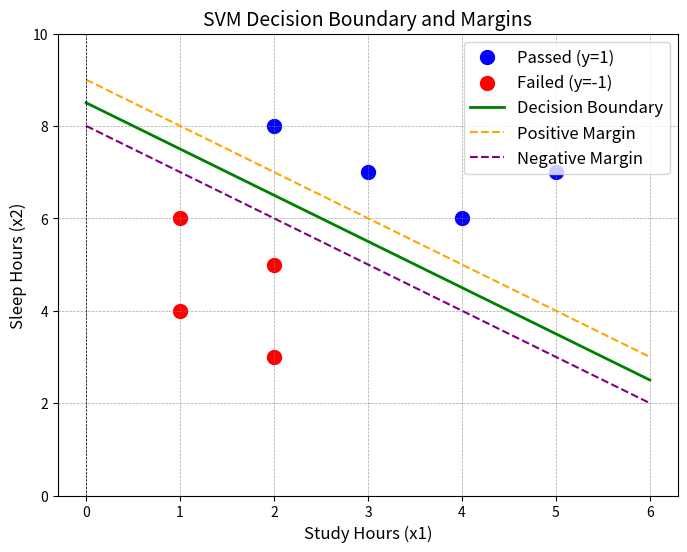

Write the Python code that produced this figure.
import numpy as np
import matplotlib.pyplot as plt

# Dataset points
x1 = np.array([2, 1, 3, 1, 4, 2, 5, 2])  # Study Hours
x2 = np.array([8, 6, 7, 4, 6, 5, 7, 3])  # Sleep Hours
y = np.array([1, -1, 1, -1, 1, -1, 1, -1]) # Passed Exam

# Equation of the decision boundary and margins:
# Hyperplane: x2 = -x1 + 8.5
# Positive Margin: x2 = -x1 + 9
# Negative Margin: x2 = -x1 + 8

x1_range = np.linspace(0, 6, 100) # Range of x1 values for plotting
decision_boundary = -x1_range + 8.5
margin_positive = -x1_range + 9
margin_negative = -x1_range + 8

# Plotting the dataset points
plt.figure(figsize=(8, 6))
plt.scatter(x1[y == 1], x2[y == 1], color='blue', label='Passed (y=1)', s=100)
plt.scatter(x1[y == -1], x2[y == -1], color='red', label='Failed (y=-1)', s=100)

# Plotting the hyperplane and margins
plt.plot(x1_range, decision_boundary, color='green', label='Decision Boundary', linewidth=2)
plt.plot(x1_range, margin_positive, color='orange', linestyle='--', label='Positive Margin', linewidth=1.5)
plt.plot(x1_range, margin_negative, color='purple', linestyle='--', label='Negative Margin', linewidth=1.5)

# Labels and grid
plt.title('SVM Decision Boundary and Margins', fontsize=14)
plt.xlabel('Study Hours (x1)', fontsize=12)
plt.ylabel('Sleep Hours (x2)', fontsize=12)
plt.axhline(0, color='black', linewidth=0.5, linestyle='--')
plt.axvline(0, color='black', linewidth=0.5, linestyle='--')
plt.grid(color='gray', linestyle='--', linewidth=0.5, alpha=0.7)
plt.legend(fontsize=12)
plt.ylim(0, 10)
plt.show()
